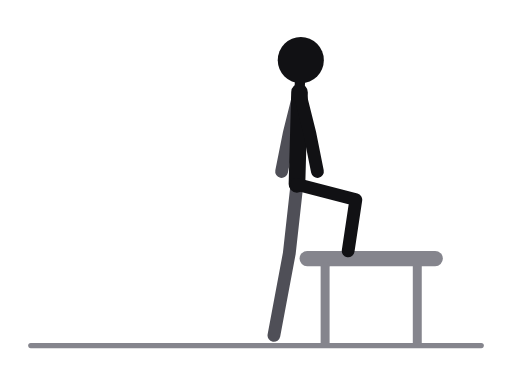
t = 0.00 s
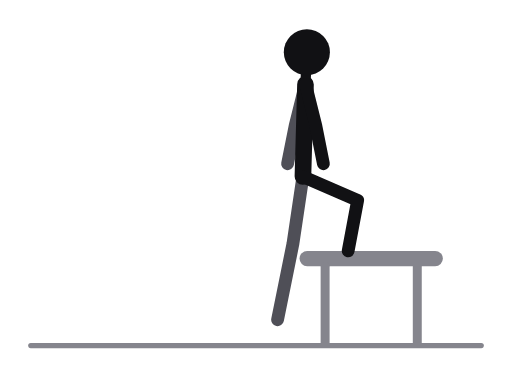
t = 0.31 s
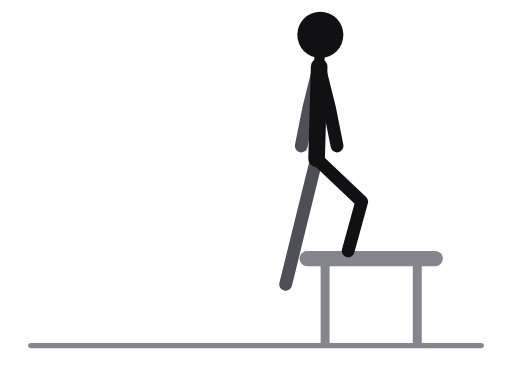
t = 0.69 s
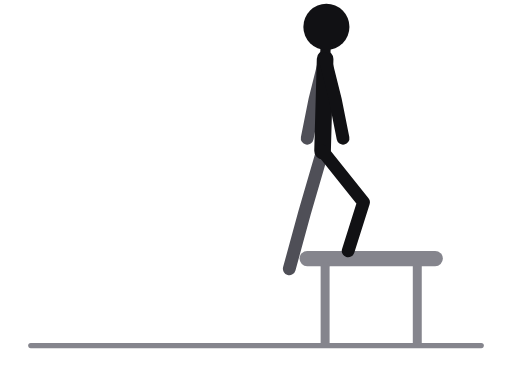
t = 1.00 s
t = 1.31 s: frame unchanged from t = 0.69 s, image omitted
t = 1.69 s: frame unchanged from t = 0.31 s, image omitted

The animated SVG that drew these frames (rendered in a browser with its animation timeline set to each time). Animation: 14 SMIL elements (animate=14); one cycle of 2.00 s, repeats indefinitely.

<svg xmlns="http://www.w3.org/2000/svg" viewBox="0 0 400 300" role="img" aria-label="Step-ups on bench"><title>Step-ups on bench</title><style>.ill-s-near{stroke:var(--ill-near,#111114)}.ill-f-near{fill:var(--ill-near,#111114)}.ill-s-far{stroke:var(--ill-far,#4F4F57)}.ill-f-far{fill:var(--ill-far,#4F4F57)}.ill-s-prop{stroke:var(--ill-prop,#85858D)}.ill-f-prop{fill:var(--ill-prop,#85858D)}.ill-s-floor{stroke:var(--ill-floor,#85858D)}.ill-f-floor{fill:var(--ill-floor,#85858D)}.ill-s-iron{stroke:var(--ill-iron,#77777F)}.ill-f-iron{fill:var(--ill-iron,#77777F)}.ill-s-ironin{stroke:var(--ill-ironin,#E6E6EA)}.ill-f-ironin{fill:var(--ill-ironin,#E6E6EA)}.ill-s-arrow{stroke:var(--ill-arrow,#008F45)}.ill-f-arrow{fill:var(--ill-arrow,#008F45)}@media (prefers-color-scheme:dark){svg{--ill-near:#F5F5F7;--ill-far:#BEBEC5;--ill-prop:#8E8E96;--ill-floor:#8E8E96;--ill-iron:#9E9EA6;--ill-ironin:#2A2A30;--ill-arrow:#3DFF8F;}}</style><g stroke-linecap="round" stroke-linejoin="round"><line class="ill-s-floor" x1="24" y1="270" x2="376" y2="270" stroke-width="4"/><line class="ill-s-prop" x1="240" y1="202" x2="340" y2="202" stroke-width="12"/><line class="ill-s-prop" x1="254" y1="208" x2="254" y2="268" stroke-width="7"/><line class="ill-s-prop" x1="326" y1="208" x2="326" y2="268" stroke-width="7"/><polyline class="ill-s-far" points="232,144 226,198 214,262" fill="none" stroke-width="10"><animate attributeName="points" values="232,144 226,198 214,262;234.9,140.2 227.8,193.3 215.8,254.4;242,131 232,182 220,236;249.1,121.8 236.2,170.7 224.2,217.6;252,118 238,166 226,210;249.1,121.8 236.2,170.7 224.2,217.6;242,131 232,182 220,236;234.9,140.2 227.8,193.3 215.8,254.4;232,144 226,198 214,262" keyTimes="0;0.125;0.25;0.375;0.5;0.625;0.75;0.875;1" dur="2.0s" repeatCount="indefinite"/></polyline><polyline class="ill-s-far" points="234,72 226,104 220,134" fill="none" stroke-width="10"><animate attributeName="points" values="234,72 226,104 220,134;236.9,68.2 228.9,100.2 222.9,130.2;244,59 236,91 230,121;251.1,49.8 243.1,81.8 237.1,111.8;254,46 246,78 240,108;251.1,49.8 243.1,81.8 237.1,111.8;244,59 236,91 230,121;236.9,68.2 228.9,100.2 222.9,130.2;234,72 226,104 220,134" keyTimes="0;0.125;0.25;0.375;0.5;0.625;0.75;0.875;1" dur="2.0s" repeatCount="indefinite"/></polyline><line class="ill-s-near" x1="234" y1="72" x2="232" y2="144" stroke-width="13"><animate attributeName="x1" values="234;236.9;244;251.1;254;251.1;244;236.9;234" keyTimes="0;0.125;0.25;0.375;0.5;0.625;0.75;0.875;1" dur="2.0s" repeatCount="indefinite"/><animate attributeName="y1" values="72;68.2;59;49.8;46;49.8;59;68.2;72" keyTimes="0;0.125;0.25;0.375;0.5;0.625;0.75;0.875;1" dur="2.0s" repeatCount="indefinite"/><animate attributeName="x2" values="232;234.9;242;249.1;252;249.1;242;234.9;232" keyTimes="0;0.125;0.25;0.375;0.5;0.625;0.75;0.875;1" dur="2.0s" repeatCount="indefinite"/><animate attributeName="y2" values="144;140.2;131;121.8;118;121.8;131;140.2;144" keyTimes="0;0.125;0.25;0.375;0.5;0.625;0.75;0.875;1" dur="2.0s" repeatCount="indefinite"/></line><line class="ill-s-near" x1="234" y1="72" x2="235" y2="47" stroke-width="8"><animate attributeName="x1" values="234;236.9;244;251.1;254;251.1;244;236.9;234" keyTimes="0;0.125;0.25;0.375;0.5;0.625;0.75;0.875;1" dur="2.0s" repeatCount="indefinite"/><animate attributeName="y1" values="72;68.2;59;49.8;46;49.8;59;68.2;72" keyTimes="0;0.125;0.25;0.375;0.5;0.625;0.75;0.875;1" dur="2.0s" repeatCount="indefinite"/><animate attributeName="x2" values="235;238;245;252;255;252;245;238;235" keyTimes="0;0.125;0.25;0.375;0.5;0.625;0.75;0.875;1" dur="2.0s" repeatCount="indefinite"/><animate attributeName="y2" values="47;43;34;25;21;25;34;43;47" keyTimes="0;0.125;0.25;0.375;0.5;0.625;0.75;0.875;1" dur="2.0s" repeatCount="indefinite"/></line><polyline class="ill-s-near" points="232,144 278,156 272,196" fill="none" stroke-width="10"><animate attributeName="points" values="232,144 278,156 272,196;234.9,140.2 278.9,156.3 272,196;242,131 281,157 272,196;249.1,121.8 283.1,157.7 272,196;252,118 284,158 272,196;249.1,121.8 283.1,157.7 272,196;242,131 281,157 272,196;234.9,140.2 278.9,156.3 272,196;232,144 278,156 272,196" keyTimes="0;0.125;0.25;0.375;0.5;0.625;0.75;0.875;1" dur="2.0s" repeatCount="indefinite"/></polyline><polyline class="ill-s-near" points="234,72 242,104 248,134" fill="none" stroke-width="10"><animate attributeName="points" values="234,72 242,104 248,134;236.9,68.2 244.9,100.2 250.9,130.2;244,59 252,91 258,121;251.1,49.8 259.1,81.8 265.1,111.8;254,46 262,78 268,108;251.1,49.8 259.1,81.8 265.1,111.8;244,59 252,91 258,121;236.9,68.2 244.9,100.2 250.9,130.2;234,72 242,104 248,134" keyTimes="0;0.125;0.25;0.375;0.5;0.625;0.75;0.875;1" dur="2.0s" repeatCount="indefinite"/></polyline><circle class="ill-f-near" cx="235" cy="47" r="18"><animate attributeName="cx" values="235;238;245;252;255;252;245;238;235" keyTimes="0;0.125;0.25;0.375;0.5;0.625;0.75;0.875;1" dur="2.0s" repeatCount="indefinite"/><animate attributeName="cy" values="47;43;34;25;21;25;34;43;47" keyTimes="0;0.125;0.25;0.375;0.5;0.625;0.75;0.875;1" dur="2.0s" repeatCount="indefinite"/></circle></g></svg>
